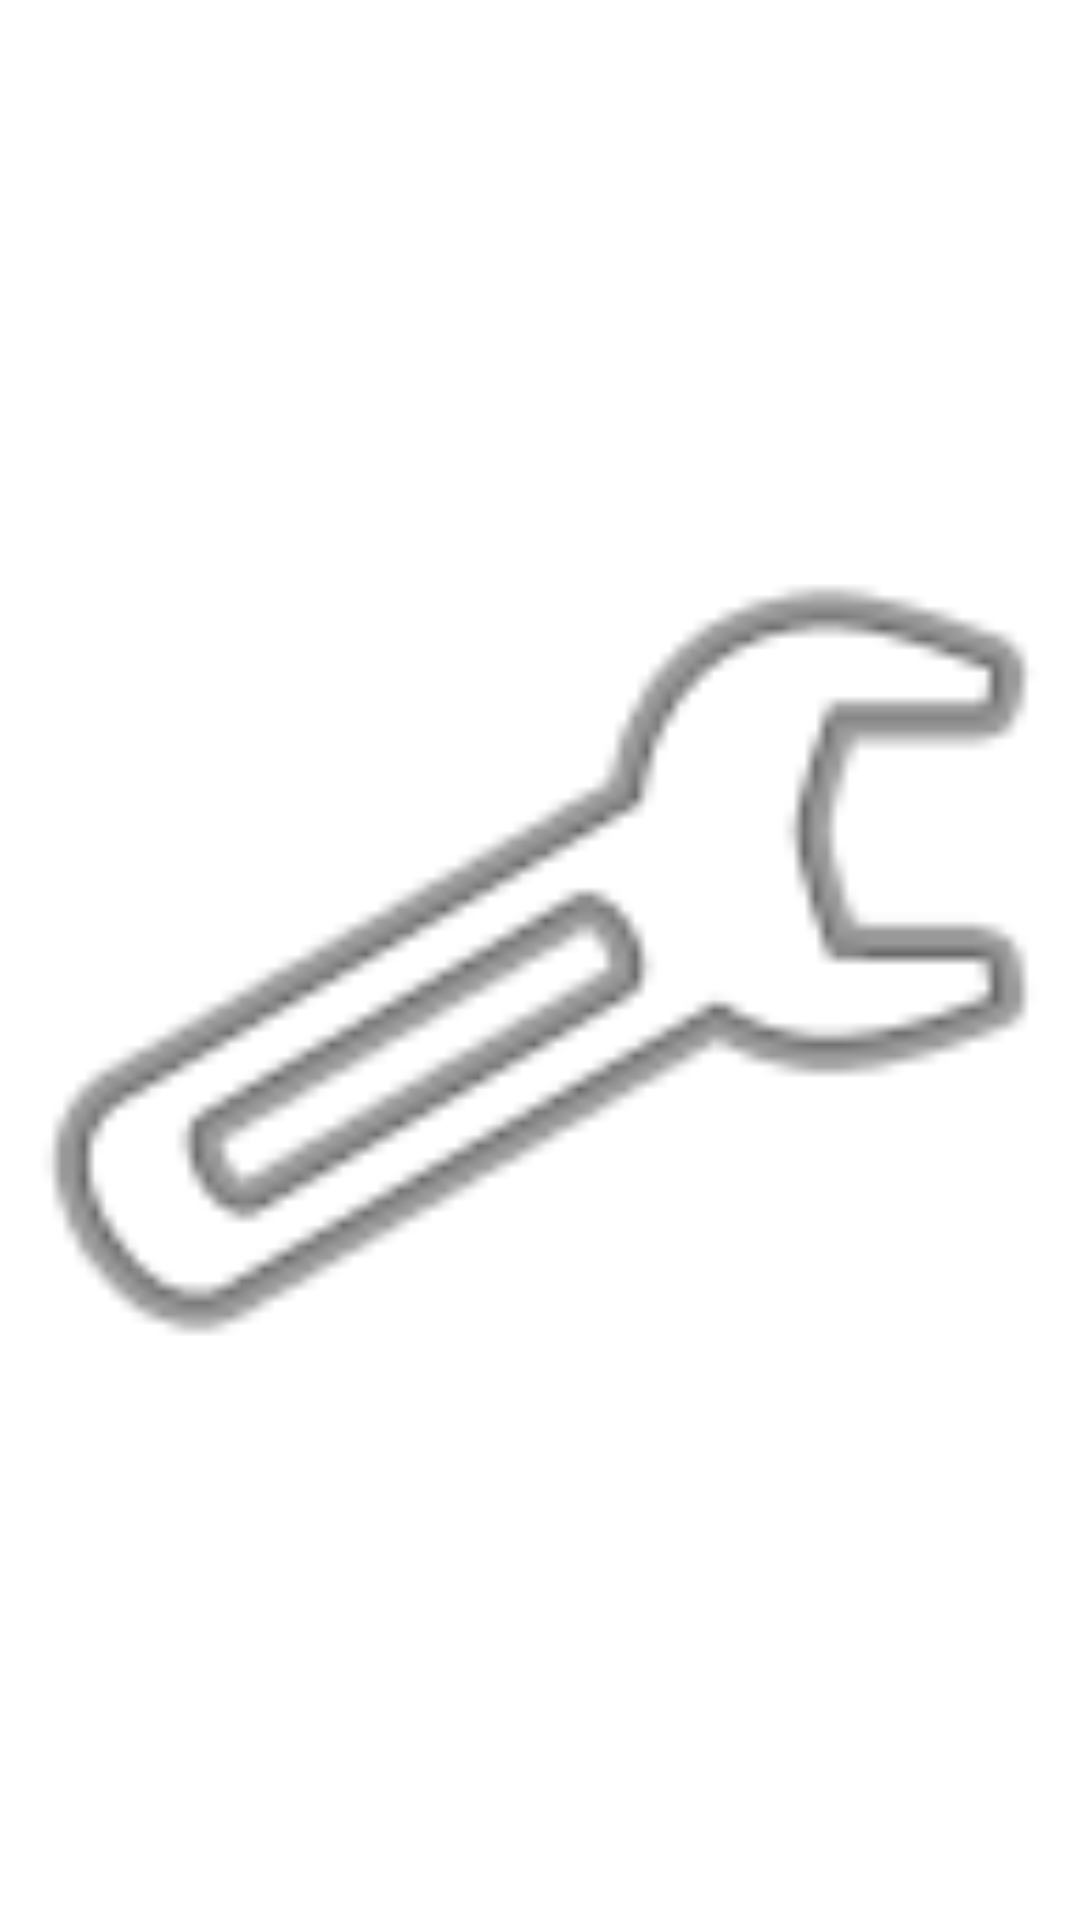

This screen was rendered from an Android layout file. Write that file and the resources it references.
<!-- AndroidManifest.xml: fallback theme Theme.MaterialComponents.DayNight.NoActionBar -->
<!-- res/layout/img_secure.xml -->
<?xml version="1.0" encoding="utf-8"?>
<ImageView xmlns:android="http://schemas.android.com/apk/res/android"
           android:layout_width="match_parent"
           android:layout_height="match_parent"
           android:src="@android:drawable/ic_menu_preferences" />
<!-- resources referenced by this layout -->
<resources>

</resources>
